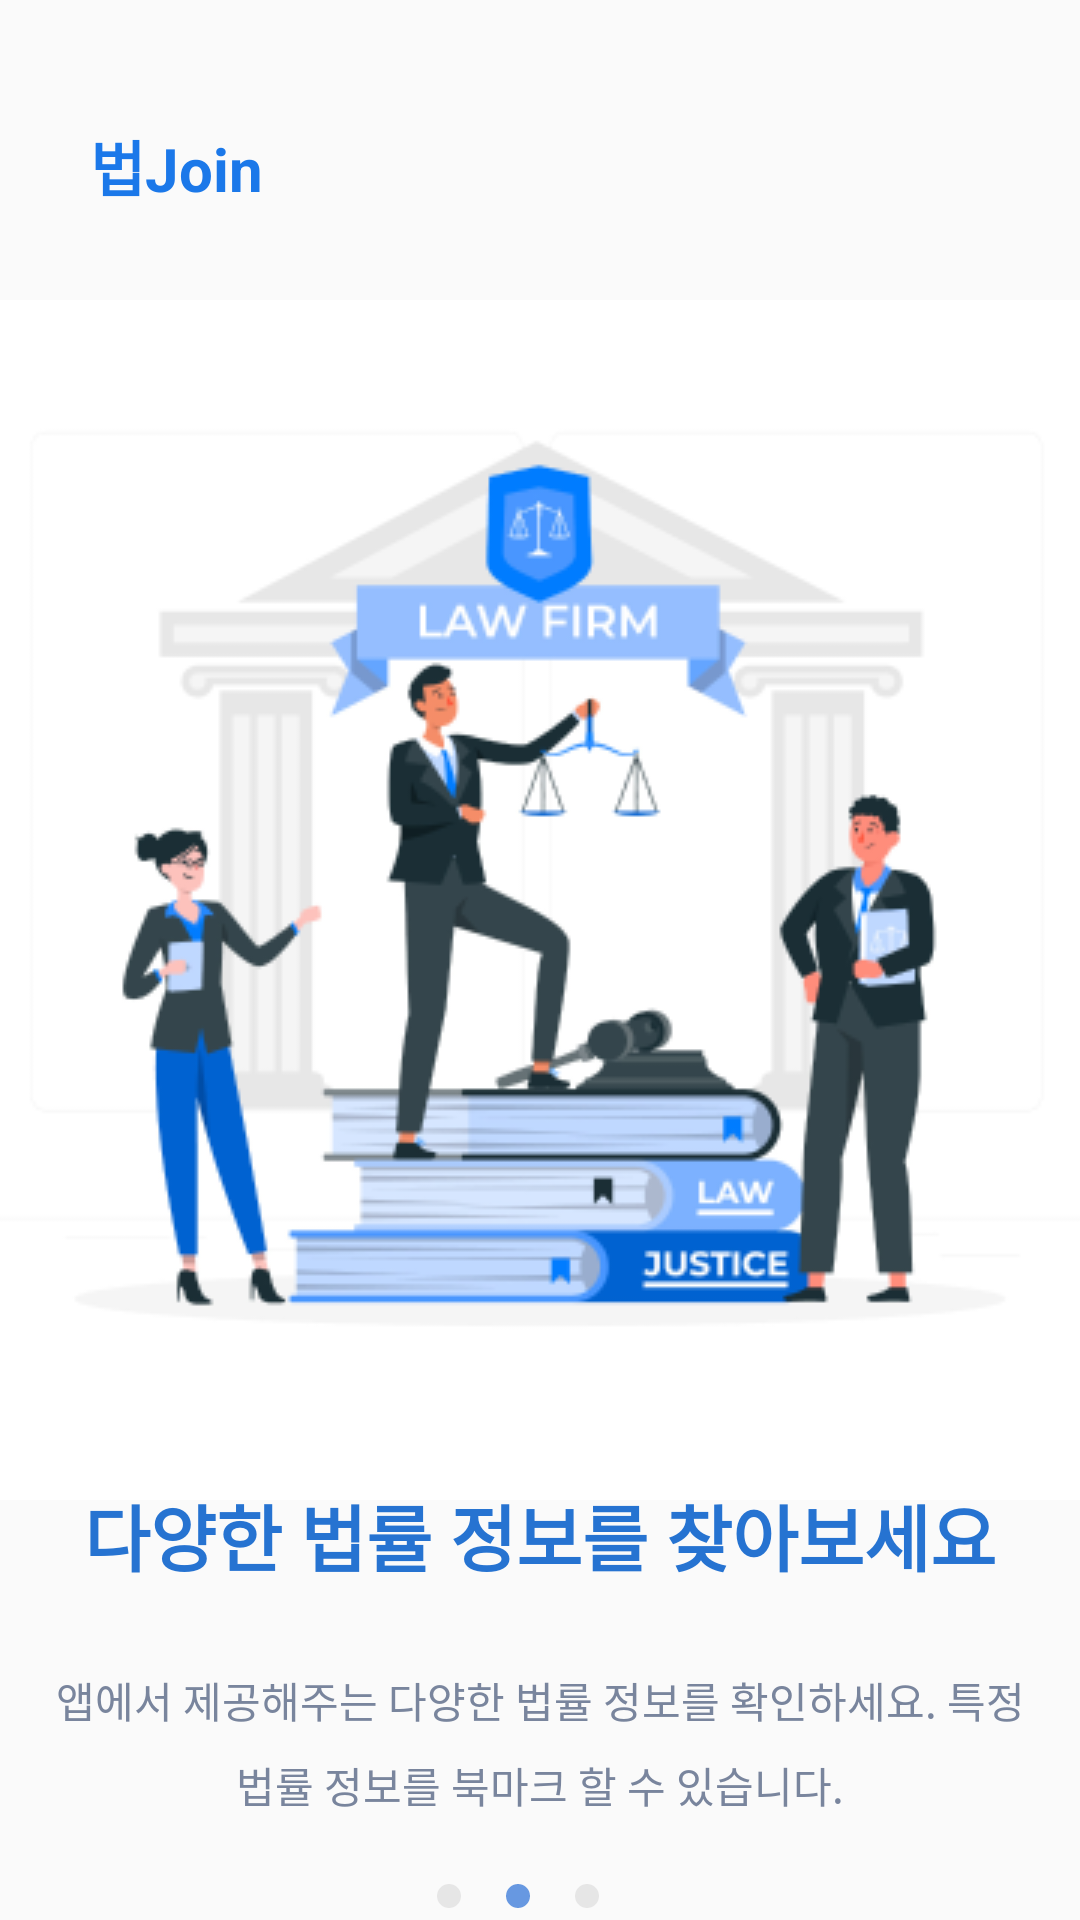

Reconstruct the res/layout file that produces this screen, plus the resources it refers to.
<!-- AndroidManifest.xml: application theme Theme.LawJoin -->
<!-- res/layout/activity_start_page2.xml -->
<?xml version="1.0" encoding="utf-8"?>
<androidx.constraintlayout.widget.ConstraintLayout xmlns:android="http://schemas.android.com/apk/res/android"
    xmlns:app="http://schemas.android.com/apk/res-auto"
    android:layout_width="match_parent"
    android:layout_height="match_parent"
    android:background="@drawable/bg_free_board">

    
    <TextView
        android:id="@+id/join"
        android:layout_width="wrap_content"
        android:layout_height="wrap_content"
        android:gravity="center_vertical"
        android:lineSpacingExtra="8sp"
        android:layout_marginStart="30dp"
        android:layout_marginBottom="30dp"
        android:textStyle="bold"
        android:text="@string/loadong_lawjoin"
        app:layout_constraintLeft_toLeftOf="parent"
        app:layout_constraintBottom_toTopOf="@id/start_page_image"
        android:textAppearance="@style/join"/>

    <View
        android:id="@+id/start_page_image"
        android:layout_width="360dp"
        android:layout_height="400dp"
        android:background="@drawable/ic_start_page_image"
        app:layout_constraintEnd_toEndOf="parent"
        app:layout_constraintStart_toStartOf="parent"
        app:layout_constraintTop_toTopOf="parent"
        android:layout_marginTop="100dp"/>

    <TextView
        android:id="@+id/start_page_text1"
        android:layout_width="327dp"
        android:layout_height="40dp"
        android:layout_alignParentStart="true"
        android:layout_alignParentTop="true"
        android:gravity="center_horizontal|top"
        android:lineSpacingExtra="12sp"
        android:text="@string/start_page2_text1"
        android:textStyle="bold"
        android:textAppearance="@style/start_page_text1"
        android:translationY="-5.91sp"
        app:layout_constraintTop_toBottomOf="@+id/start_page_image"
        app:layout_constraintEnd_toEndOf="parent"
        app:layout_constraintStart_toStartOf="parent" />

    <TextView
        android:id="@+id/start_page_text2"
        android:layout_width="327dp"
        android:layout_height="48dp"
        android:layout_alignParentStart="true"
        android:layout_alignParentTop="true"
        android:layout_marginTop="20dp"
        android:gravity="center_horizontal|top"
        android:lineSpacingExtra="8sp"
        android:text="@string/start_page2_text2"
        android:textAppearance="@style/start_page_text2"
        android:translationY="-3.78sp"
        app:layout_constraintTop_toBottomOf="@+id/start_page_text1"
        app:layout_constraintEnd_toEndOf="parent"
        app:layout_constraintStart_toStartOf="parent"/>


    <LinearLayout
        android:id="@+id/group_dot"
        android:layout_width="wrap_content"
        android:layout_height="wrap_content"
        android:layout_alignParentTop="true"
        android:background="#00000000"
        android:layout_marginTop="20dp"
        android:gravity="center"
        app:layout_constraintTop_toBottomOf="@+id/start_page_text2"
        app:layout_constraintEnd_toEndOf="parent"
        app:layout_constraintStart_toStartOf="parent">

        
        <View
            android:id="@+id/dot1"
            android:layout_width="8dp"
            android:layout_height="8dp"
            android:layout_marginEnd="15dp"
            android:background="@drawable/ic_start_page_dot_default" />
        
        <View
            android:id="@+id/dot2"
            android:layout_width="8dp"
            android:layout_height="8dp"
            android:layout_marginEnd="15dp"

            android:background="@drawable/ic_start_page_dot_activated" />
        
        <View
            android:id="@+id/dot3"
            android:layout_width="8dp"
            android:layout_height="8dp"
            android:layout_marginEnd="15dp"
            android:background="@drawable/ic_start_page_dot_default" />
    </LinearLayout>
</androidx.constraintlayout.widget.ConstraintLayout>
<!-- resources referenced by this layout -->
<resources>
  <!-- drawable ic_start_page_dot_activated (drawable) -->
  <?xml version="1.0" encoding="utf-8"?>
  <vector
      xmlns:android="http://schemas.android.com/apk/res/android"
      xmlns:aapt="http://schemas.android.com/aapt"
      android:width="8dp"
      android:height="8dp"
      android:viewportWidth="8"
      android:viewportHeight="8"
      >
      <group>
          <clip-path
              android:pathData="M8 4C8 6.20914 6.20914 8 4 8C1.79086 8 0 6.20914 0 4C0 1.79086 1.79086 0 4 0C6.20914 0 8 1.79086 8 4Z"
              />
          <path
              android:pathData="M0 0V8H8V0"
              android:fillColor="#6798E1"
              />
      </group>
  </vector>
  <!-- drawable ic_start_page_dot_default (drawable) -->
  <?xml version="1.0" encoding="utf-8"?>
  <vector
      xmlns:android="http://schemas.android.com/apk/res/android"
      xmlns:aapt="http://schemas.android.com/aapt"
      android:width="8dp"
      android:height="8dp"
      android:viewportWidth="8"
      android:viewportHeight="8"
      >
      <group>
          <clip-path
              android:pathData="M8 4C8 6.20914 6.20914 8 4 8C1.79086 8 0 6.20914 0 4C0 1.79086 1.79086 0 4 0C6.20914 0 8 1.79086 8 4Z"
              />
          <path
              android:pathData="M0 0V8H8V0"
              android:fillColor="#E6E6E6"
              />
      </group>
  </vector>
  <!-- drawable ic_start_page_image: png bitmap (drawable, 46241 bytes) -->
  <string name="loadong_lawjoin">법Join</string>
  <string name="start_page2_text1">다양한 법률 정보를 찾아보세요</string>
  <string name="start_page2_text2">앱에서 제공해주는 다양한 법률 정보를 확인하세요. 특정 법률 정보를 북마크 할 수 있습니다. </string>
  <style name="join">
          <item name="android:textSize">20sp</item>
          <item name="android:textColor">#1B78E9</item>
      </style>
  <style name="start_page_text1">
          <item name="android:textSize">24sp</item>
          <item name="android:textColor">#2673D1</item>
      </style>
  <style name="start_page_text2">
          <item name="android:textSize">14sp</item>
          <item name="android:textColor">#79859D</item>
      </style>
  <style name="Theme.LawJoin" parent="Theme.AppCompat.Light.NoActionBar">
          
          <item name="colorPrimary">@color/purple_500</item>
          <item name="colorPrimaryVariant">@color/purple_700</item>
          <item name="colorOnPrimary">@color/white</item>
          
          <item name="colorSecondary">@color/teal_200</item>
          <item name="colorSecondaryVariant">@color/teal_700</item>
          <item name="colorOnSecondary">@color/black</item>
          
          <item name="android:statusBarColor">?attr/colorPrimaryVariant</item>
          
      </style>
  <!-- not gathered from this repository: default colours our renderer supplied (Android Studio template values) -->
  <color name="purple_500">#FF6200EE</color>
  <color name="purple_700">#FF3700B3</color>
  <color name="teal_200">#FF03DAC5</color>
  <color name="teal_700">#FF018786</color>
  <color name="black">#FF000000</color>
  <color name="white">#FFFFFFFF</color>
</resources>
